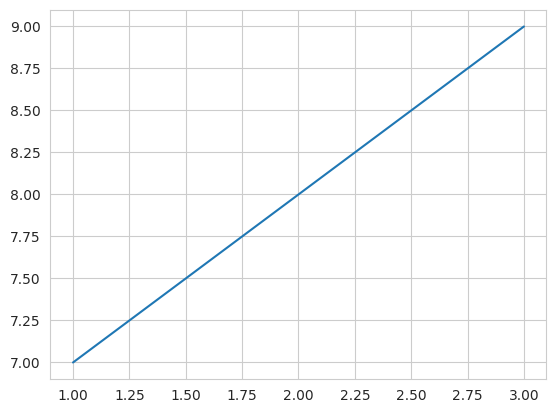

The script that saved this image:
# -*- coding: utf-8 -*-
"""
Spyder Editor

This is a temporary script file.
"""

#just plot a lineplot

import numpy as np
import pandas as pd
import matplotlib.pyplot as plt
import seaborn as sns; sns.set_style("whitegrid")


a = np.array([3,4])
a = [[1,2,3], [4,5,6], [7,8,9], [10,11,12]]

plt.plot(a[0], a[2])